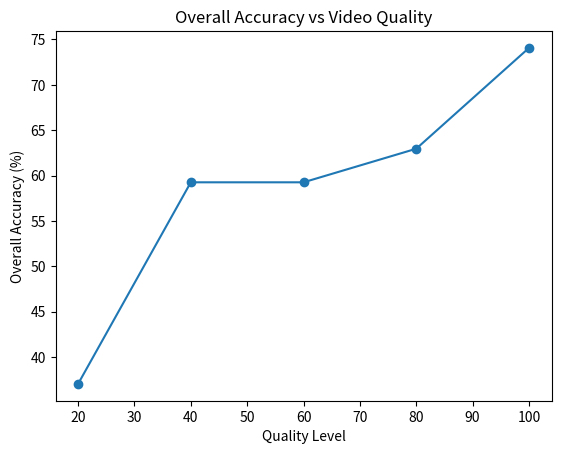

The matplotlib source for this figure:
import matplotlib.pyplot as plt

quality = [100, 80, 60, 40, 20]
accuracy = [74.07, 62.96, 59.26, 59.26, 37.04]

plt.figure()

plt.plot(quality, accuracy, marker='o')

plt.xlabel("Quality Level")
plt.ylabel("Overall Accuracy (%)")
plt.title("Overall Accuracy vs Video Quality")

plt.savefig("quality_accuracy_graph.png")
plt.show()
